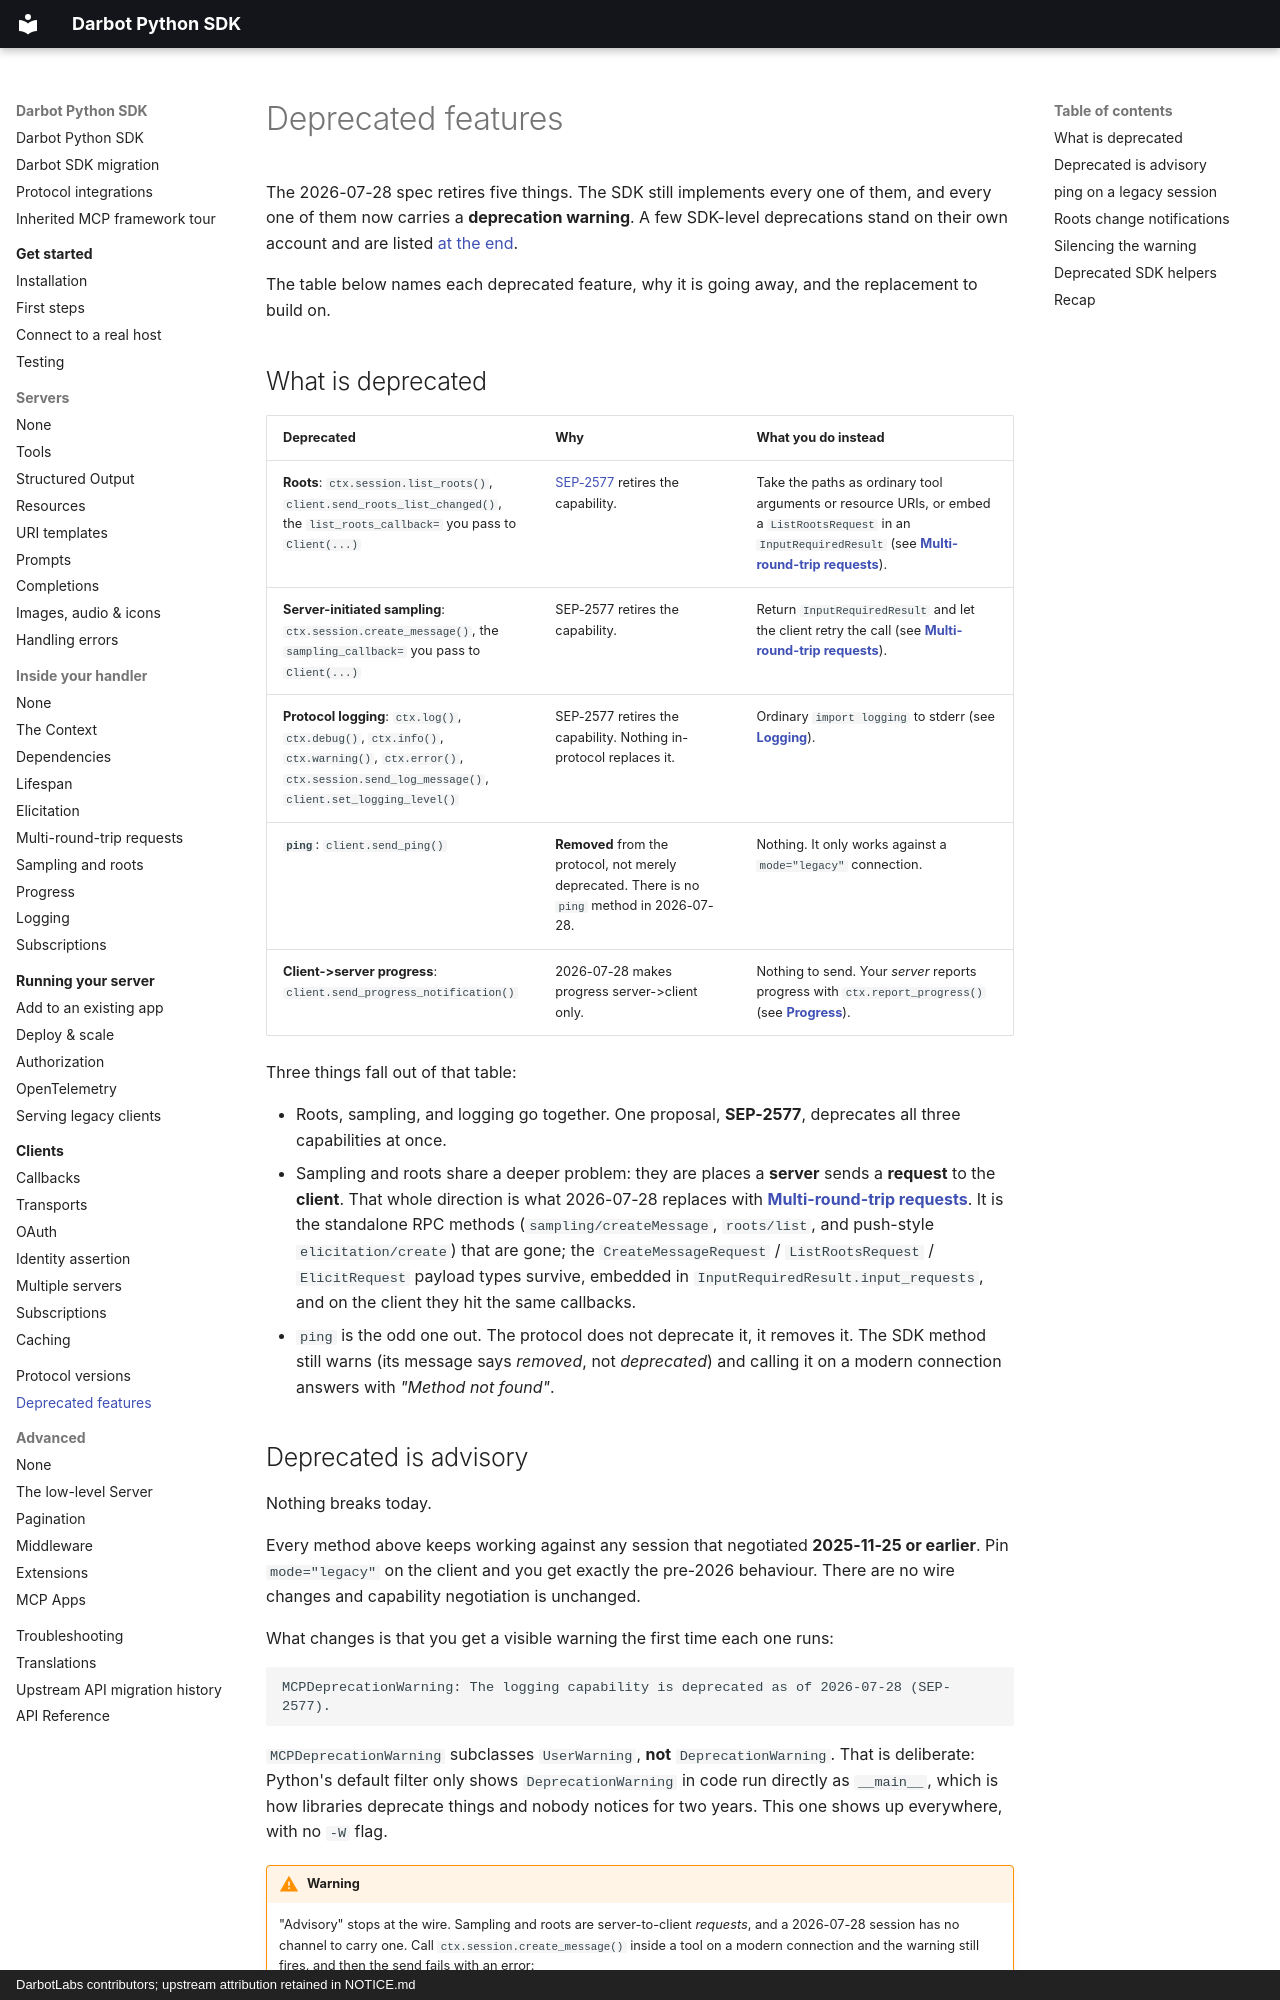

repository: DarbotLM/darpy-sdk · page: deprecated/index.html · generator: mkdocs · copyright: DarbotLabs contributors; upstream attribution retained in NOTICE.md

# Deprecated features

The 2026-07-28 spec retires five things. The SDK still implements every one of them, and every one of them now carries a **deprecation warning**. A few SDK-level deprecations stand on their own account and are listed [at the end](#deprecated-sdk-helpers).

The table below names each deprecated feature, why it is going away, and the replacement to build on.

## What is deprecated

| Deprecated | Why | What you do instead |
|---|---|---|
| **Roots**: `ctx.session.list_roots()`, `client.send_roots_list_changed()`, the `list_roots_callback=` you pass to `Client(...)` | [SEP-2577](https://github.com/modelcontextprotocol/modelcontextprotocol/pull/2577) retires the capability. | Take the paths as ordinary tool arguments or resource URIs, or embed a `ListRootsRequest` in an `InputRequiredResult` (see **[Multi-round-trip requests](handlers/multi-round-trip.md)**). |
| **Server-initiated sampling**: `ctx.session.create_message()`, the `sampling_callback=` you pass to `Client(...)` | SEP-2577 retires the capability. | Return `InputRequiredResult` and let the client retry the call (see **[Multi-round-trip requests](handlers/multi-round-trip.md)**). |
| **Protocol logging**: `ctx.log()`, `ctx.debug()`, `ctx.info()`, `ctx.warning()`, `ctx.error()`, `ctx.session.send_log_message()`, `client.set_logging_level()` | SEP-2577 retires the capability. Nothing in-protocol replaces it. | Ordinary `import logging` to stderr (see **[Logging](handlers/logging.md)**). |
| **`ping`**: `client.send_ping()` | **Removed** from the protocol, not merely deprecated. There is no `ping` method in 2026-07-28. | Nothing. It only works against a `mode="legacy"` connection. |
| **Client->server progress**: `client.send_progress_notification()` | 2026-07-28 makes progress server->client only. | Nothing to send. Your *server* reports progress with `ctx.report_progress()` (see **[Progress](handlers/progress.md)**). |

Three things fall out of that table:

* Roots, sampling, and logging go together. One proposal, **SEP-2577**, deprecates all three capabilities at once.
* Sampling and roots share a deeper problem: they are places a **server** sends a **request** to the **client**. That whole direction is what 2026-07-28 replaces with **[Multi-round-trip requests](handlers/multi-round-trip.md)**. It is the standalone RPC methods (`sampling/createMessage`, `roots/list`, and push-style `elicitation/create`) that are gone; the `CreateMessageRequest` / `ListRootsRequest` / `ElicitRequest` payload types survive, embedded in `InputRequiredResult.input_requests`, and on the client they hit the same callbacks.
* `ping` is the odd one out. The protocol does not deprecate it, it removes it. The SDK method still warns (its message says *removed*, not *deprecated*) and calling it on a modern connection answers with *"Method not found"*.
